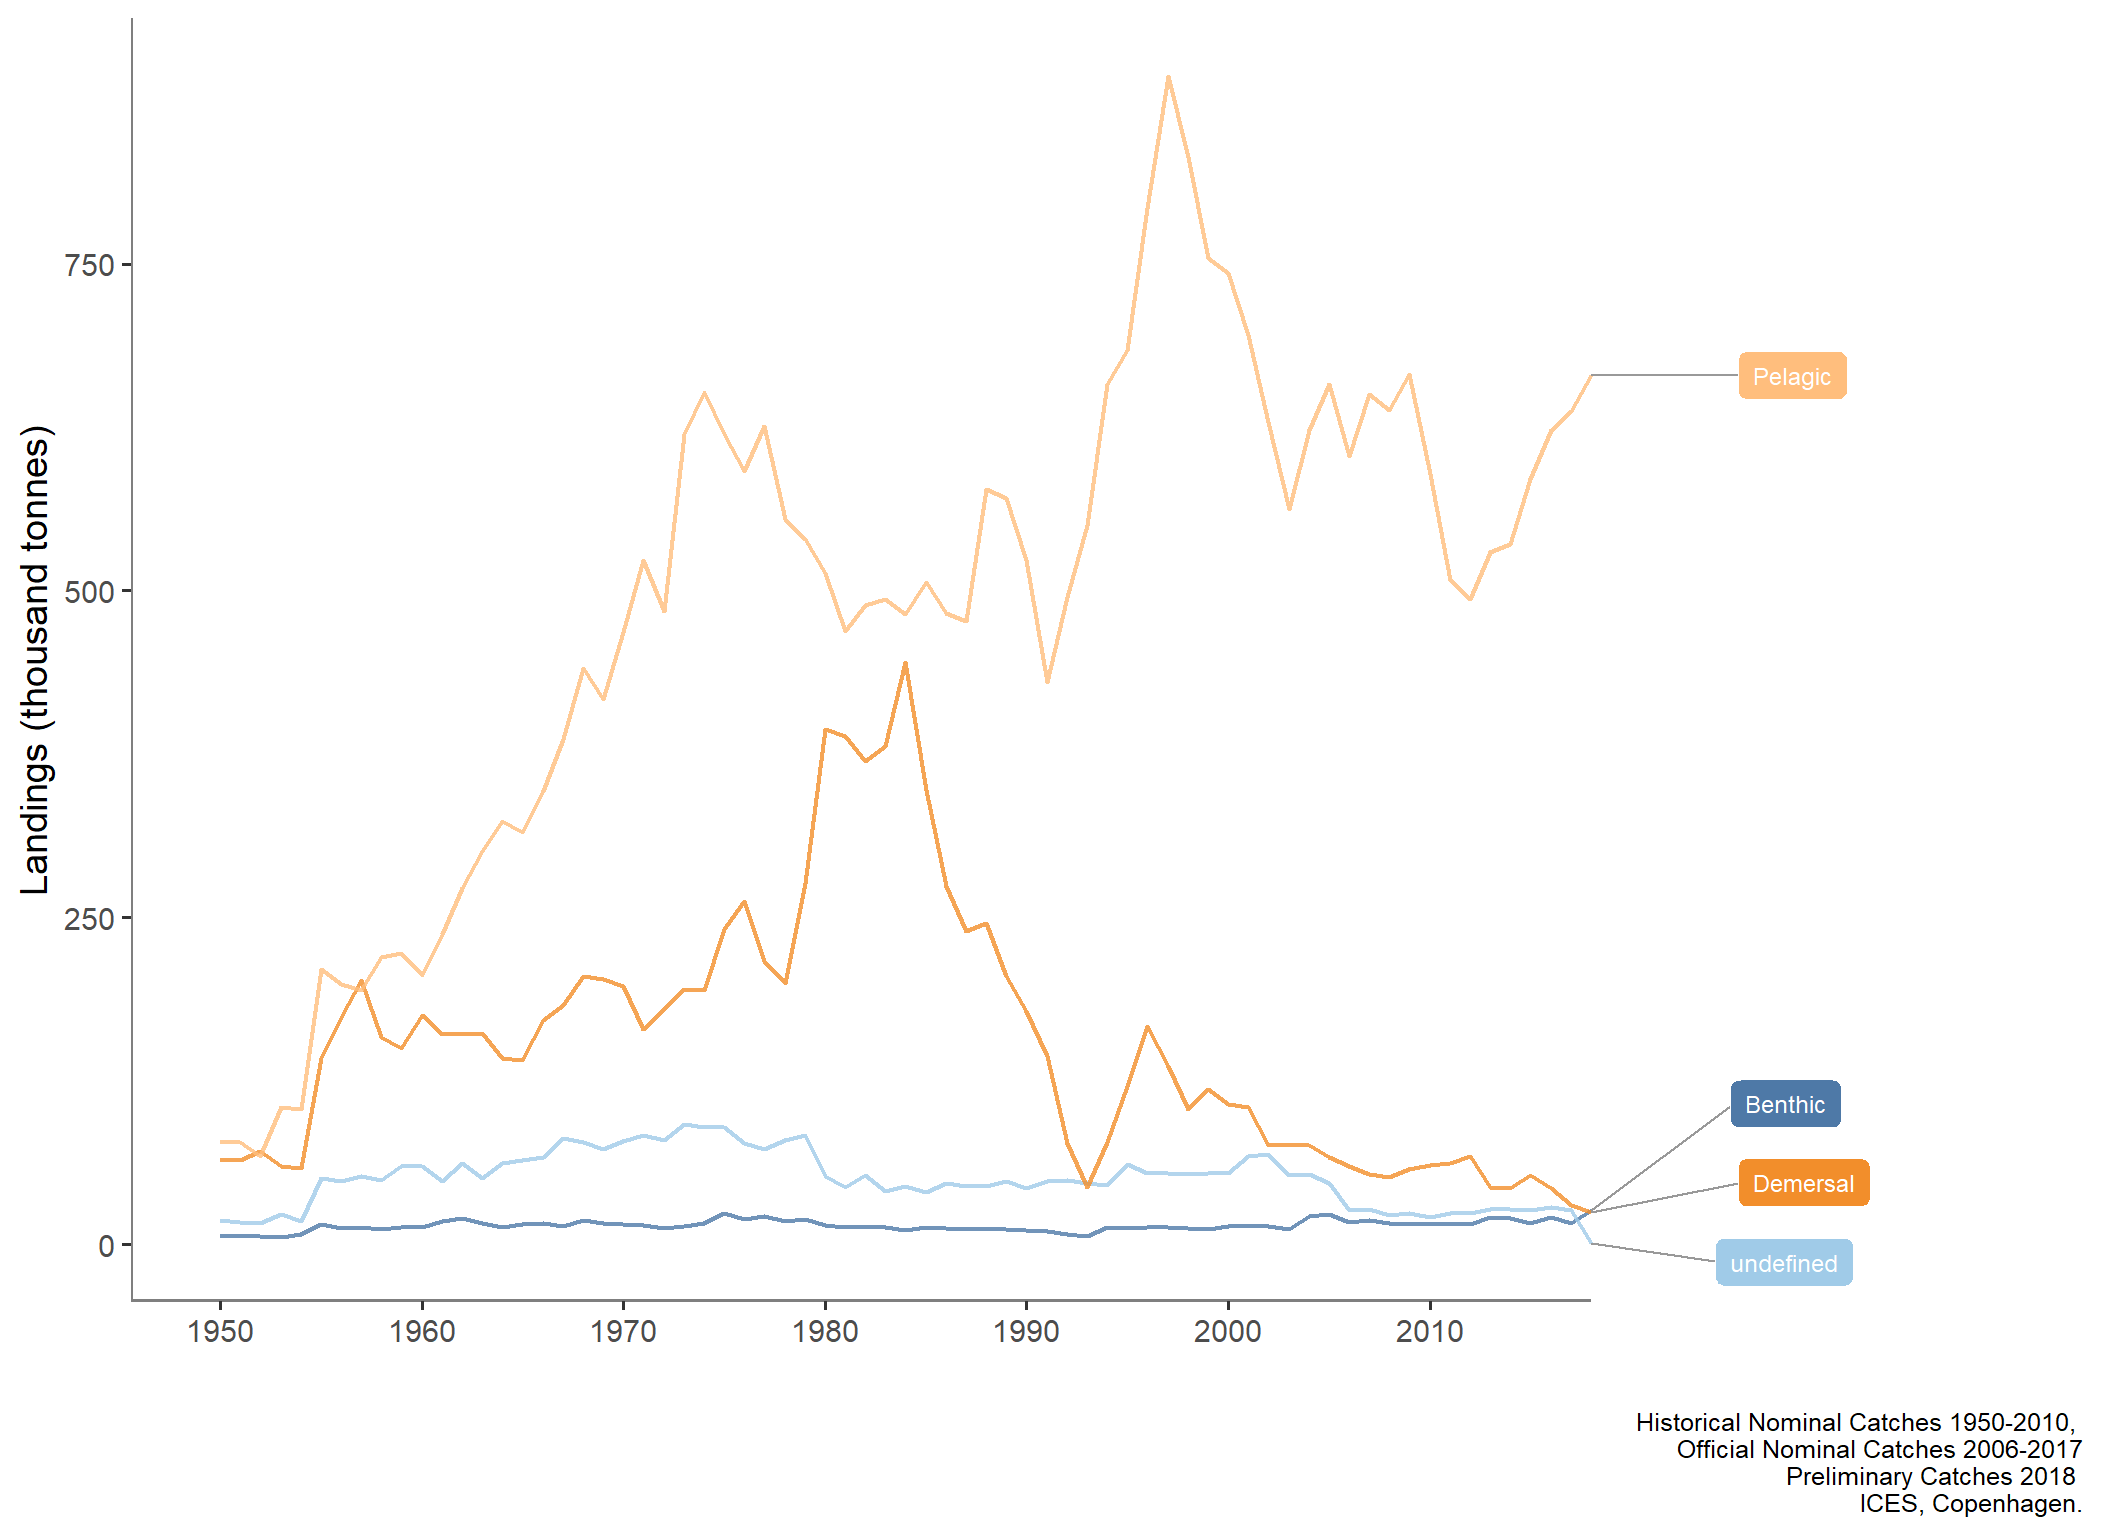

The file beside this chart, header and first rows:
type_var, YEAR, typeTotal
Benthic, 1950, 6.438
Benthic, 1951, 7.289
Benthic, 1952, 6.582
Benthic, 1953, 5.853
Benthic, 1954, 7.755
Benthic, 1955, 15.07
Benthic, 1956, 12.07
Benthic, 1957, 13.36
Benthic, 1958, 11.91
Benthic, 1959, 12.94
Benthic, 1960, 12.95
Benthic, 1961, 17.91
Benthic, 1962, 19.64
Benthic, 1963, 15.9
Benthic, 1964, 13.22
Benthic, 1965, 15.56
Benthic, 1966, 16.02
Benthic, 1967, 14.28
Benthic, 1968, 18.51
Benthic, 1969, 16.39
Benthic, 1970, 15.22
Benthic, 1971, 14.8
Benthic, 1972, 12.71
Benthic, 1973, 13.53
Benthic, 1974, 15.93
Benthic, 1975, 23.8
Benthic, 1976, 19.4
Benthic, 1977, 21.89
Benthic, 1978, 17.6
Benthic, 1979, 18.95
Benthic, 1980, 14.8
Benthic, 1981, 13.24
Benthic, 1982, 12.84
Benthic, 1983, 13.33
Benthic, 1984, 11.07
Benthic, 1985, 13.05
Benthic, 1986, 12.48
Benthic, 1987, 11.38
Benthic, 1988, 11.41
Benthic, 1989, 11.62
Benthic, 1990, 10.53
Benthic, 1991, 9.902
Benthic, 1992, 8.023
Benthic, 1993, 6.572
Benthic, 1994, 13.05
Benthic, 1995, 12.2
Benthic, 1996, 12.77
Benthic, 1997, 13.4
Benthic, 1998, 12.19
Benthic, 1999, 11.73
Benthic, 2000, 14.05
Benthic, 2001, 14.48
Benthic, 2002, 13.69
Benthic, 2003, 11.25
Benthic, 2004, 21.39
Benthic, 2005, 23
Benthic, 2006, 17.27
Benthic, 2007, 18.71
Benthic, 2008, 15.98
Benthic, 2009, 15.58
... 285 more rows
